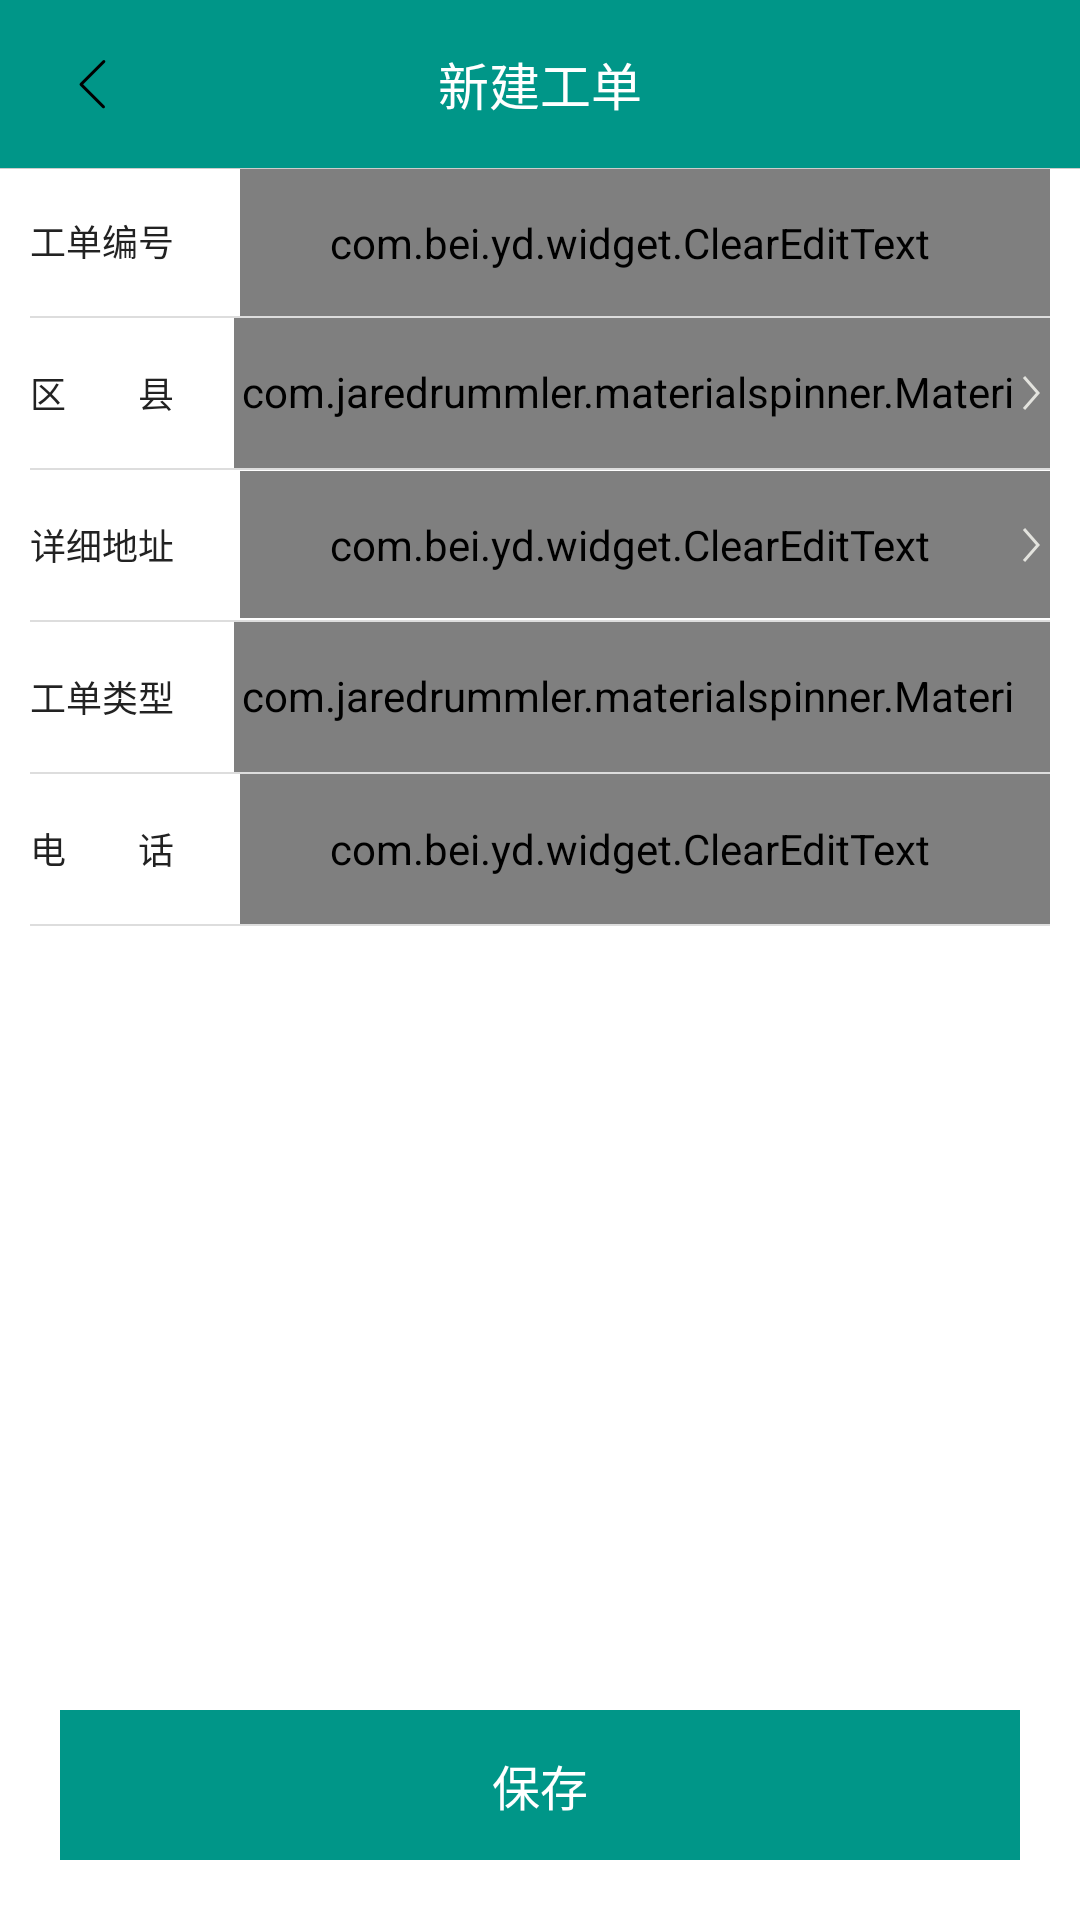

Produce the Android XML layout that renders to this screen, including the resource entries it uses.
<!-- AndroidManifest.xml: application theme AppTheme -->
<!-- res/layout/activity_add_info.xml -->
<RelativeLayout xmlns:android="http://schemas.android.com/apk/res/android"
    xmlns:app="http://schemas.android.com/apk/res-auto"
    android:id="@+id/coordinator_layout"
    android:layout_width="match_parent"
    android:layout_height="match_parent"
    android:background="@color/white"
    >
  <android.support.v7.widget.Toolbar
      android:id="@+id/toolbar"
      android:layout_width="match_parent"
      android:layout_height="?attr/actionBarSize"
      android:paddingLeft="16dp"
      android:background="@color/colorPrimary"
      android:paddingRight="16dp"
      app:contentInsetLeft="0dp"
      app:contentInsetStart="0dp"
      >

    <RelativeLayout
        android:id="@+id/toolbar_RL"
        android:layout_width="match_parent"
        android:layout_height="match_parent"
        >
      <TextView
          android:layout_width="wrap_content"
          android:layout_height="wrap_content"
          android:layout_centerInParent="true"
          android:text="新建工单"
          android:textSize="17sp"
          android:textColor="@color/white"
          />

      <ImageView
          android:id="@+id/title_back"
          android:layout_width="wrap_content"
          android:layout_height="wrap_content"
          android:layout_alignParentLeft="true"
          android:layout_centerVertical="true"
          android:layout_gravity="center_vertical"
          android:scaleType="fitXY"
          android:src="@drawable/title_back_icon"
          />
    </RelativeLayout>
  </android.support.v7.widget.Toolbar>
  <View
      android:id="@+id/view_line"
      android:layout_width="match_parent"
      android:layout_height="1px"
      android:layout_below="@+id/toolbar"
      android:background="#cccccc"/>
  <LinearLayout
      android:layout_width="match_parent"
      android:layout_height="wrap_content"
      android:layout_below="@+id/view_line"
      android:orientation="vertical"
      android:paddingLeft="10dp"
      android:paddingRight="10dp"
      android:scrollbars="none"
      >

    <LinearLayout
        android:id="@+id/rl_changeName"
        android:layout_width="match_parent"
        android:layout_height="wrap_content"
        >

      <TextView
          android:id="@+id/tv_username"
          android:layout_width="wrap_content"
          android:layout_height="wrap_content"
          android:layout_centerVertical="true"
          android:gravity="center"
          android:paddingBottom="15dp"
          android:paddingTop="15dp"
          android:text="工单编号"
          style="@style/usercenter_l"
          />

      <com.bei.yd.widget.ClearEditText
          android:id="@+id/et_nickname"
          android:layout_width="match_parent"
          android:layout_height="wrap_content"
          android:layout_centerVertical="true"
          android:layout_marginLeft="22dp"
          android:layout_toRightOf="@+id/tv_username"
          android:background="@null"
          android:cursorVisible="false"
          android:paddingBottom="15dp"
          android:paddingRight="10dp"
          android:paddingTop="15dp"
          android:singleLine="true"
          android:hint="请输入单号"
          android:textColor="#666666"
          android:textCursorDrawable="@drawable/shape_edit_text"
          android:textSize="14sp"
          />
    </LinearLayout>

    <TextView
        android:id="@+id/view04"
        android:layout_width="match_parent"
        android:layout_height="0.5dp"
        android:background="#DDDDDD"
        />

    <RelativeLayout
        android:id="@+id/rl_changesex"
        android:layout_width="match_parent"
        android:layout_height="50dp"
        >

      <TextView
          android:id="@+id/tv_usersex"
          android:layout_width="wrap_content"
          android:layout_height="wrap_content"
          android:layout_centerVertical="true"
          android:gravity="center"
          android:text="区        县"
          style="@style/usercenter_l"
          />

      <com.jaredrummler.materialspinner.MaterialSpinner
          android:id="@+id/tv_area"
          android:layout_toRightOf="@+id/tv_usersex"
          android:layout_width="match_parent"
          android:layout_height="wrap_content"
          android:layout_centerVertical="true"
          android:layout_marginLeft="20dp"
          android:background="@null"
          android:cursorVisible="false"
          android:paddingBottom="15dp"
          android:paddingRight="10dp"
          android:paddingTop="15dp"
          android:singleLine="true"
          android:hint="区县"
          android:textColor="#666666"
          android:textCursorDrawable="@drawable/shape_edit_text"
          android:textSize="14sp"
          />

      <ImageView
          android:layout_width="wrap_content"
          android:layout_height="wrap_content"
          android:layout_alignParentRight="true"
          android:layout_centerVertical="true"
          android:src="@drawable/public_new_right_trigle"
          />
    </RelativeLayout>

    <TextView
        android:id="@+id/view05"
        android:layout_width="match_parent"
        android:layout_height="0.5dp"
        android:background="#DDDDDD"
        />


    <RelativeLayout
        android:id="@+id/rl_brithday"
        android:layout_width="match_parent"
        android:layout_height="50dp"
        >

      <TextView
          android:id="@+id/tv_brithday"
          android:layout_width="wrap_content"
          android:layout_height="wrap_content"
          android:layout_centerVertical="true"
          android:gravity="center"
          android:text="详细地址"
          style="@style/usercenter_l"
          />

      <com.bei.yd.widget.ClearEditText
          android:id="@+id/tv_brith"
          android:layout_width="match_parent"
          android:layout_height="wrap_content"
          android:layout_centerVertical="true"
          android:layout_marginLeft="22dp"
          android:layout_toRightOf="@id/tv_brithday"
          android:background="@null"
          android:cursorVisible="false"
          android:paddingBottom="15dp"
          android:paddingRight="10dp"
          android:paddingTop="15dp"
          android:singleLine="true"
          android:hint="街道地址"
          android:textColor="#666666"
          android:textCursorDrawable="@drawable/shape_edit_text"
          android:textSize="14sp"
          />

      <ImageView
          android:layout_width="wrap_content"
          android:layout_height="wrap_content"
          android:layout_alignParentRight="true"
          android:layout_centerVertical="true"
          android:src="@drawable/public_new_right_trigle"
          />
    </RelativeLayout>

    <TextView
        android:id="@+id/view17"
        android:layout_width="match_parent"
        android:layout_height="0.5dp"
        android:background="#DDDDDD"
        />

    <RelativeLayout
        android:id="@+id/rl_city"
        android:layout_width="match_parent"
        android:layout_height="50dp"
        >

      <TextView
          android:id="@+id/tv_city"
          android:layout_width="wrap_content"
          android:layout_height="wrap_content"
          android:layout_centerVertical="true"
          android:gravity="center"
          android:text="工单类型"
          style="@style/usercenter_l"
          />

      <com.jaredrummler.materialspinner.MaterialSpinner
          android:id="@+id/tv_type"
          android:layout_toRightOf="@+id/tv_city"
          android:layout_width="match_parent"
          android:layout_height="wrap_content"
          android:layout_centerVertical="true"
          android:layout_marginLeft="20dp"
          android:background="@null"
          android:cursorVisible="false"
          android:paddingBottom="15dp"
          android:paddingRight="10dp"
          android:paddingTop="15dp"
          android:singleLine="true"
          android:hint="区县"
          android:textColor="#666666"
          android:textCursorDrawable="@drawable/shape_edit_text"
          android:textSize="14sp"
          />

      <ImageView
          android:layout_width="24dp"
          android:layout_height="24dp"
          android:visibility="gone"
          android:layout_alignParentRight="true"
          android:layout_centerVertical="true"
          android:src="@drawable/gotoright"
          />
    </RelativeLayout>

    <TextView
        android:id="@+id/view07"
        android:layout_width="match_parent"
        android:layout_height="0.5dp"
        android:background="#DDDDDD"
        />

    <LinearLayout
        android:id="@+id/rl_email"
        android:layout_width="match_parent"
        android:layout_height="50dp"
        android:gravity="center_vertical"
        >

      <TextView
          android:id="@+id/tv_email_name"
          android:layout_width="wrap_content"
          android:layout_height="wrap_content"
          android:layout_centerVertical="true"
          android:gravity="center"
          android:text="电        话"
          style="@style/usercenter_l"
          />

      <com.bei.yd.widget.ClearEditText
          android:id="@+id/et_phone"
          android:layout_width="match_parent"
          android:layout_height="match_parent"
          android:layout_centerVertical="true"
          android:layout_marginLeft="22dp"
          android:layout_toRightOf="@+id/tv_email_name"
          android:background="@null"
          android:paddingRight="10dp"
          android:singleLine="true"
          android:textColor="#666666"
          android:textCursorDrawable="@drawable/shape_edit_text"
          android:textSize="12sp"
          android:hint="电话"
          />
    </LinearLayout>

    <TextView
        android:id="@+id/view08"
        android:layout_width="match_parent"
        android:layout_height="0.5dp"
        android:background="#DDDDDD"
        />

  </LinearLayout>

  <TextView
      android:id="@+id/tv_save"
      android:layout_width="match_parent"
      android:layout_height="50dp"
      android:layout_centerVertical="true"
      android:gravity="center"
      android:layout_alignParentBottom="true"
      android:text="保存"
      android:layout_margin="20dp"
      android:background="@color/colorPrimary"
      android:textColor="@color/white"
      android:textSize="16dp"
      />
</RelativeLayout>
<!-- resources referenced by this layout -->
<resources>
  <color name="colorPrimary">#009688</color>
  <color name="white">#FFFFFF</color>
  <!-- drawable gotoright: png bitmap (drawable-xxhdpi, 641 bytes) -->
  <!-- drawable public_new_right_trigle: png bitmap (drawable-xxhdpi, 691 bytes) -->
  <!-- drawable shape_edit_text (drawable) -->
  <?xml version="1.0" encoding="utf-8"?>
  <shape xmlns:android="http://schemas.android.com/apk/res/android" android:shape="rectangle">
      <size android:width="1.5dp" />
      <solid android:color="#4A90E2"  />
  </shape>
  <!-- drawable title_back_icon: png bitmap (drawable-xxhdpi, 484 bytes) -->
  <style name="usercenter_l" parent="AppTheme">
          <item name="android:textColor">#222222</item>
          <item name="android:textSize">12sp</item>
      </style>
</resources>
